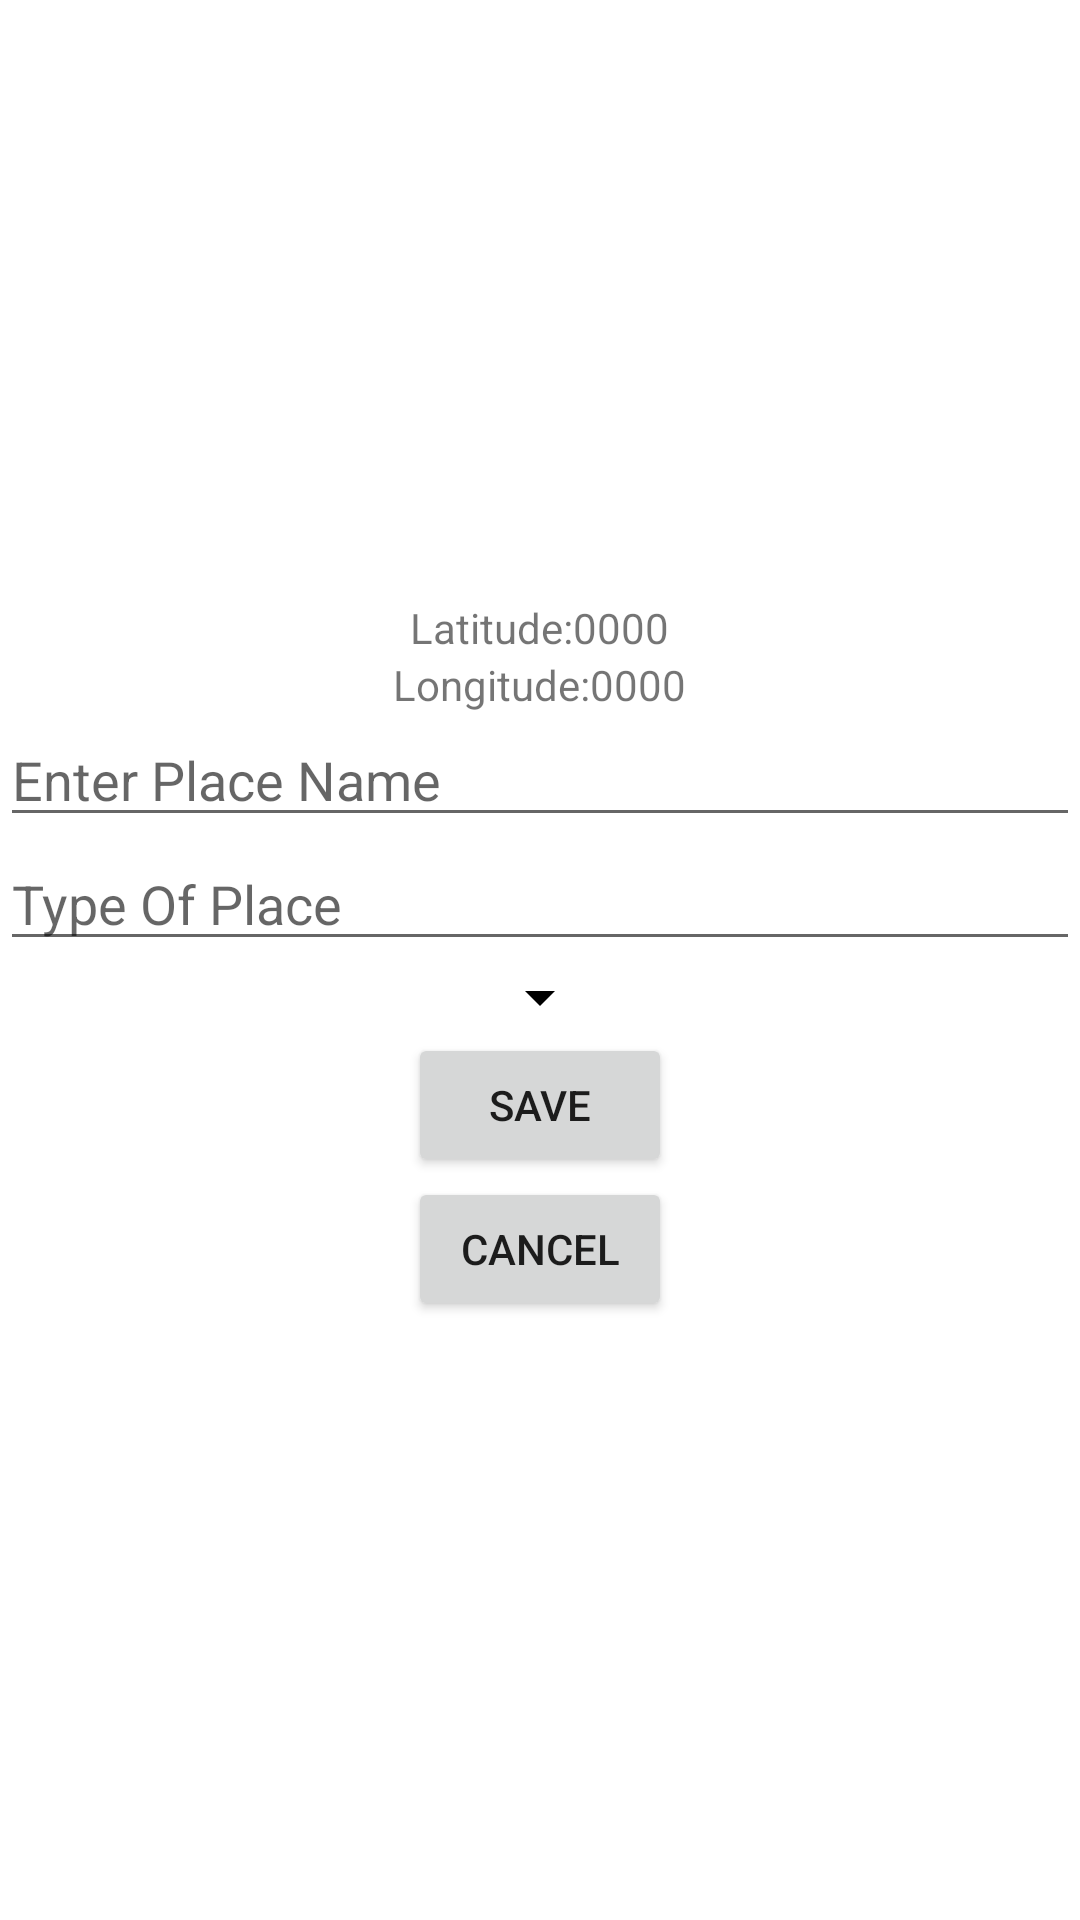

This screen was rendered from an Android layout file. Write that file and the resources it references.
<!-- AndroidManifest.xml: application theme Theme.NavigationApp -->
<!-- res/layout/fragment_add_place_dialog.xml -->
<?xml version="1.0" encoding="utf-8"?>
<layout xmlns:android="http://schemas.android.com/apk/res/android"
    xmlns:tools="http://schemas.android.com/tools">

    <data>

    </data>

    <LinearLayout
        android:layout_width="match_parent"
        android:layout_height="match_parent"
        tools:context=".view.AddPlaceDialogFragment"
        android:orientation="vertical"
        android:gravity="center">

        <LinearLayout
            android:layout_width="match_parent"
            android:layout_height="wrap_content"
            android:orientation="horizontal"
            android:gravity="center">

            <TextView
                android:layout_width="wrap_content"
                android:layout_height="wrap_content"
                android:text="Latitude:" />

            <TextView
                android:layout_width="wrap_content"
                android:layout_height="wrap_content"
                android:text="0000" />
        </LinearLayout>

        <LinearLayout
            android:layout_width="match_parent"
            android:layout_height="wrap_content"
            android:orientation="horizontal"
            android:gravity="center">

            <TextView
                android:layout_width="wrap_content"
                android:layout_height="wrap_content"
                android:text="Longitude:" />

            <TextView
                android:layout_width="wrap_content"
                android:layout_height="wrap_content"
                android:text="0000" />
        </LinearLayout>

        <EditText
            android:layout_width="match_parent"
            android:layout_height="wrap_content"
            android:hint="Enter Place Name" />

        <EditText
            android:layout_width="match_parent"
            android:layout_height="wrap_content"
            android:hint="Type Of Place" />

        <Spinner
            android:id="@+id/spinner_places"
            android:layout_width="wrap_content"
            android:layout_height="wrap_content"
            android:backgroundTint="@color/black"/>

        <Button
            android:layout_width="wrap_content"
            android:layout_height="wrap_content"
            android:text="Save" />

        <Button
            android:id="@+id/btn_back"
            android:layout_width="wrap_content"
            android:layout_height="wrap_content"
            android:text="Cancel" />

    </LinearLayout>
</layout>
<!-- resources referenced by this layout -->
<resources>
  <style name="Theme.NavigationApp" parent="Theme.MaterialComponents.DayNight.NoActionBar">
          
          <item name="colorPrimary">@color/purple_500</item>
          <item name="colorPrimaryVariant">@color/purple_700</item>
          <item name="colorOnPrimary">@color/white</item>
          
          <item name="colorSecondary">@color/teal_200</item>
          <item name="colorSecondaryVariant">@color/teal_700</item>
          <item name="colorOnSecondary">@color/black</item>
          
          <item name="android:statusBarColor" tools:targetApi="l">?attr/colorPrimaryVariant</item>
          
          <item name="android:windowNoTitle">true</item>
          <item name="android:windowActionBar">false</item>
          <item name="android:windowFullscreen">true</item>
          <item name="android:windowContentOverlay">@null</item>
      </style>
  <!-- not gathered from this repository: default colours our renderer supplied (Android Studio template values) -->
  <color name="purple_500">#FF6200EE</color>
  <color name="purple_700">#FF3700B3</color>
  <color name="teal_200">#FF03DAC5</color>
  <color name="teal_700">#FF018786</color>
  <color name="black">#FF000000</color>
  <color name="white">#FFFFFFFF</color>
</resources>
